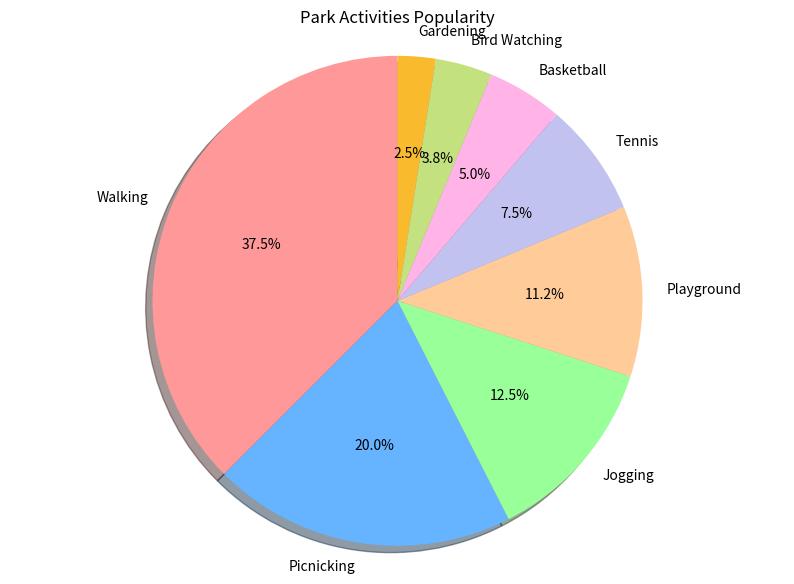

Write the Python code that produced this figure.

import matplotlib.pyplot as plt

# Input data
data = [
    {'Activity': 'Walking', 'Number of Visitors': 1500},
    {'Activity': 'Picnicking', 'Number of Visitors': 800},
    {'Activity': 'Jogging', 'Number of Visitors': 500},
    {'Activity': 'Playground', 'Number of Visitors': 450},
    {'Activity': 'Tennis', 'Number of Visitors': 300},
    {'Activity': 'Basketball', 'Number of Visitors': 200},
    {'Activity': 'Bird Watching', 'Number of Visitors': 150},
    {'Activity': 'Gardening', 'Number of Visitors': 100}
]

# Extracting activity labels and corresponding visitor numbers
activities = [entry['Activity'] for entry in data]
visitors = [entry['Number of Visitors'] for entry in data]

# Define pie chart colors for better distinction
colors = [
    '#ff9999','#66b3ff','#99ff99','#ffcc99',
    '#c2c2f0','#ffb3e6','#c4e17f','#f9bb2d'
]

# Creating the pie chart
plt.figure(figsize=(10, 7))  # Set the figure size
plt.pie(
    visitors,
    labels=activities,
    autopct='%1.1f%%',  # Show percentages on the slices
    startangle=90,       # Start angle of the first slice
    colors=colors,       # Assign colors to slices
    shadow=True          # Add a shadow for a 3D effect
)

# Title of the pie chart
plt.title('Park Activities Popularity')

# Equal aspect ratio ensures that pie is drawn as a circle
plt.axis('equal')

# Display the pie chart
plt.show()
